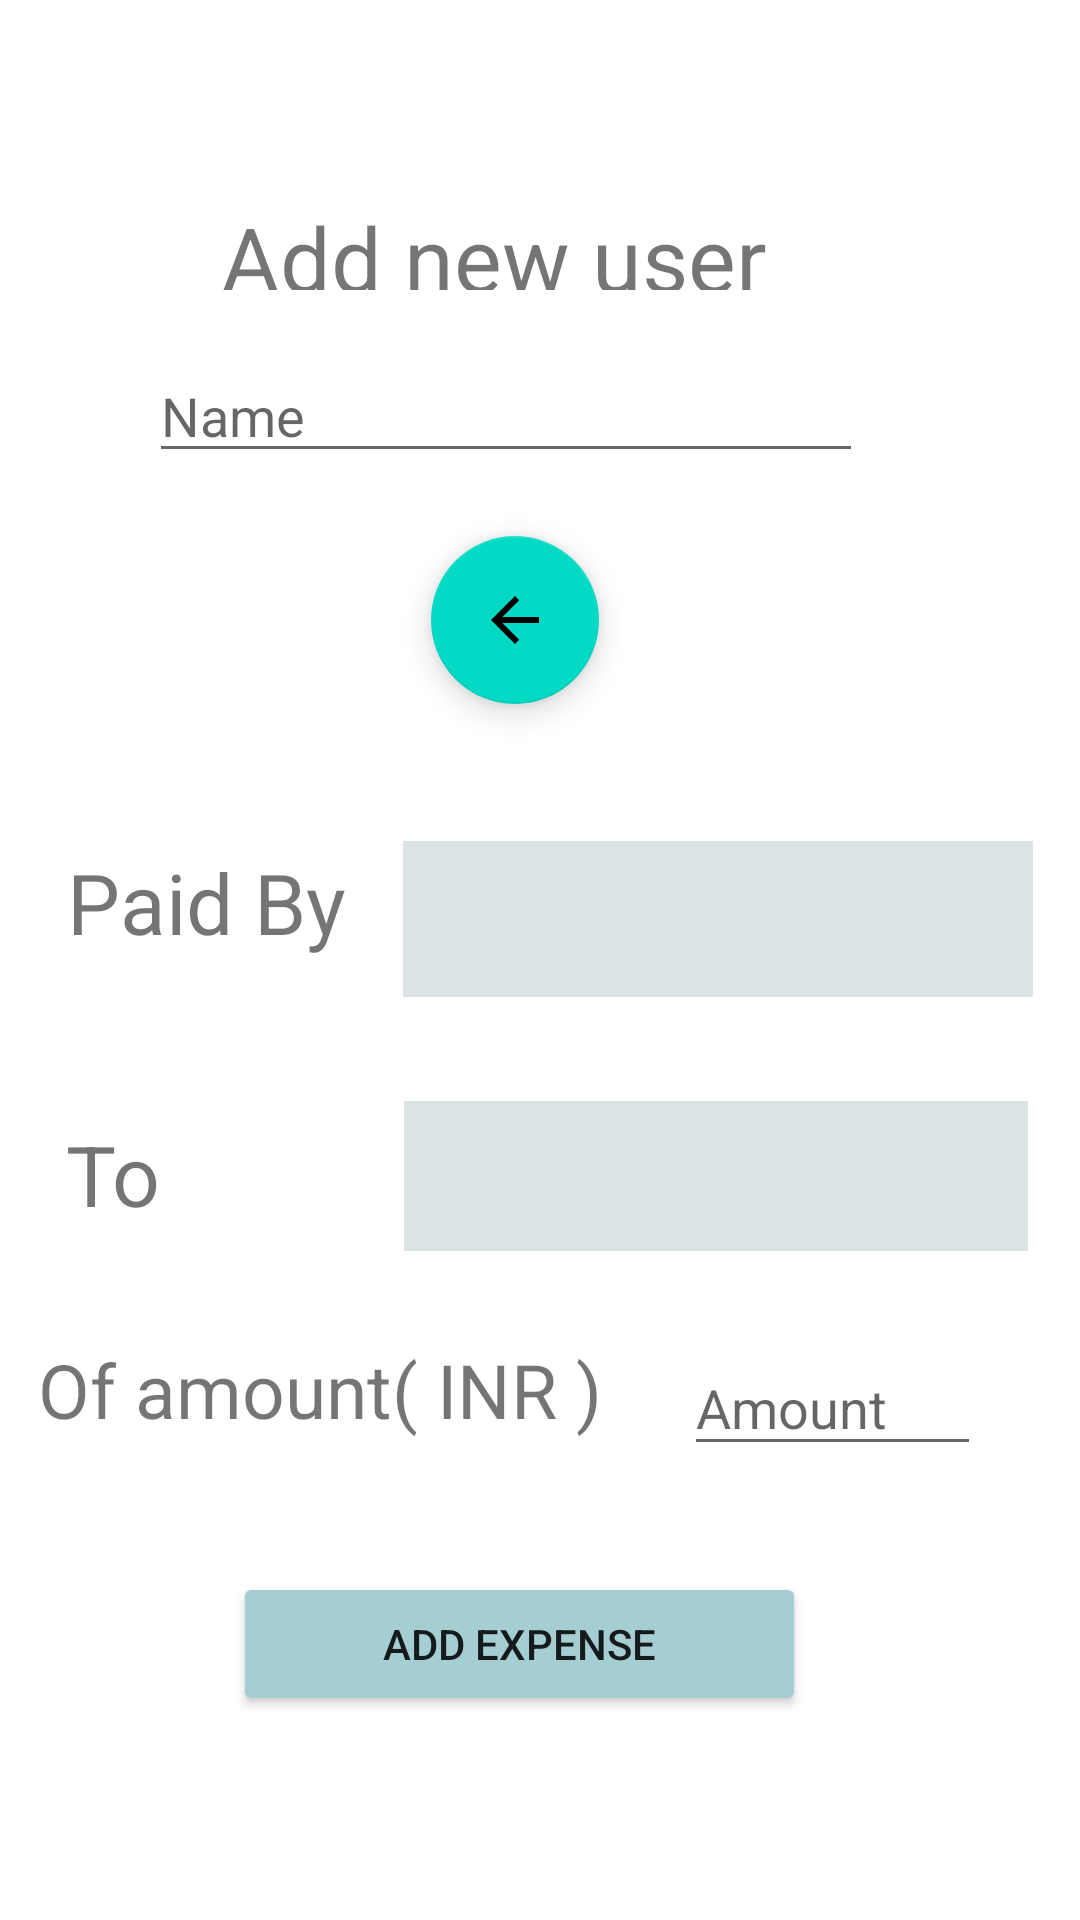

This screen was rendered from an Android layout file. Write that file and the resources it references.
<!-- AndroidManifest.xml: application theme Theme.Splitwise_demo -->
<!-- res/layout/add_expense.xml -->
<?xml version="1.0" encoding="utf-8"?>
<androidx.constraintlayout.widget.ConstraintLayout
    xmlns:android="http://schemas.android.com/apk/res/android"
    xmlns:app="http://schemas.android.com/apk/res-auto"
    xmlns:tools="http://schemas.android.com/tools"
    android:layout_width="match_parent"
    android:layout_height="match_parent">


    <com.google.android.material.floatingactionbutton.FloatingActionButton
        android:id="@+id/floatingActionButton"
        android:layout_width="wrap_content"
        android:layout_height="wrap_content"
        android:clickable="true"
        app:layout_constraintBottom_toBottomOf="parent"
        app:layout_constraintEnd_toEndOf="parent"
        app:layout_constraintHorizontal_bias="0.473"
        app:layout_constraintStart_toStartOf="parent"
        app:layout_constraintTop_toTopOf="parent"
        app:layout_constraintVertical_bias="0.306"
        app:srcCompat="@drawable/abc_vector_test" />

    <Spinner
        android:id="@+id/spinner"
        android:layout_width="210dp"
        android:layout_height="52dp"
        android:background="#DBE3E4"
        app:layout_constraintBottom_toBottomOf="parent"
        app:layout_constraintEnd_toEndOf="parent"
        app:layout_constraintHorizontal_bias="0.895"
        app:layout_constraintStart_toStartOf="parent"
        app:layout_constraintTop_toTopOf="parent"
        app:layout_constraintVertical_bias="0.477" />

    <Spinner
        android:id="@+id/spinner1"
        android:layout_width="208dp"
        android:layout_height="50dp"
        android:background="#DBE3E4"
        app:layout_constraintBottom_toBottomOf="parent"
        app:layout_constraintEnd_toEndOf="parent"
        app:layout_constraintHorizontal_bias="0.886"
        app:layout_constraintStart_toStartOf="parent"
        app:layout_constraintTop_toTopOf="parent"
        app:layout_constraintVertical_bias="0.622" />

    <TextView
        android:id="@+id/textView2"
        android:layout_width="119dp"
        android:layout_height="50dp"
        android:text="Paid By"
        android:textSize="28sp"
        app:layout_constraintBottom_toBottomOf="parent"
        app:layout_constraintEnd_toEndOf="parent"
        app:layout_constraintHorizontal_bias="0.092"
        app:layout_constraintStart_toStartOf="parent"
        app:layout_constraintTop_toTopOf="parent"
        app:layout_constraintVertical_bias="0.478" />

    <TextView
        android:id="@+id/textView3"
        android:layout_width="122dp"
        android:layout_height="44dp"
        android:text="To"
        android:textSize="28sp"
        app:layout_constraintBottom_toBottomOf="parent"
        app:layout_constraintEnd_toEndOf="parent"
        app:layout_constraintHorizontal_bias="0.093"
        app:layout_constraintStart_toStartOf="parent"
        app:layout_constraintTop_toTopOf="parent"
        app:layout_constraintVertical_bias="0.625" />

    <TextView
        android:id="@+id/textView4"
        android:layout_width="227dp"
        android:layout_height="41dp"
        android:text="Of amount( INR )"
        android:textSize="25sp"
        app:layout_constraintBottom_toBottomOf="parent"
        app:layout_constraintEnd_toEndOf="parent"
        app:layout_constraintHorizontal_bias="0.094"
        app:layout_constraintStart_toStartOf="parent"
        app:layout_constraintTop_toTopOf="parent"
        app:layout_constraintVertical_bias="0.745" />

    <EditText
        android:id="@+id/editTextTextPersonName"
        android:layout_width="99dp"
        android:layout_height="42dp"
        android:ems="10"
        android:hint="Amount"
        android:inputType="textPersonName"
        app:layout_constraintBottom_toBottomOf="parent"
        app:layout_constraintEnd_toEndOf="parent"
        app:layout_constraintHorizontal_bias="0.873"
        app:layout_constraintStart_toStartOf="parent"
        app:layout_constraintTop_toTopOf="parent"
        app:layout_constraintVertical_bias="0.747" />

    <EditText
        android:id="@+id/editTextTextPersonName2"
        android:layout_width="238dp"
        android:layout_height="41dp"
        android:ems="10"
        android:hint="Name"
        android:inputType="textPersonName"
        app:layout_constraintBottom_toBottomOf="parent"
        app:layout_constraintEnd_toEndOf="parent"
        app:layout_constraintHorizontal_bias="0.407"
        app:layout_constraintStart_toStartOf="parent"
        app:layout_constraintTop_toTopOf="parent"
        app:layout_constraintVertical_bias="0.195" />

    <TextView
        android:id="@+id/textView5"
        android:layout_width="250dp"
        android:layout_height="31dp"
        android:text="Add new user"
        android:textAlignment="center"
        android:textSize="30sp"
        app:layout_constraintBottom_toBottomOf="parent"
        app:layout_constraintEnd_toEndOf="parent"
        app:layout_constraintHorizontal_bias="0.36"
        app:layout_constraintStart_toStartOf="parent"
        app:layout_constraintTop_toTopOf="parent"
        app:layout_constraintVertical_bias="0.108" />

    <Button
        android:id="@+id/button"
        android:layout_width="191dp"
        android:layout_height="48dp"
        android:text="Add Expense"
        app:backgroundTint="#A5CED3"
        app:layout_constraintBottom_toBottomOf="parent"
        app:layout_constraintEnd_toEndOf="parent"
        app:layout_constraintHorizontal_bias="0.459"
        app:layout_constraintStart_toStartOf="parent"
        app:layout_constraintTop_toTopOf="parent"
        app:layout_constraintVertical_bias="0.885" />
</androidx.constraintlayout.widget.ConstraintLayout>
<!-- resources referenced by this layout -->
<resources>
  <style name="Theme.Splitwise_demo" parent="Theme.MaterialComponents.DayNight.DarkActionBar">
          
          <item name="colorPrimary">@color/purple_500</item>
          <item name="colorPrimaryVariant">@color/purple_700</item>
          <item name="colorOnPrimary">@color/white</item>
          
          <item name="colorSecondary">@color/teal_200</item>
          <item name="colorSecondaryVariant">@color/teal_700</item>
          <item name="colorOnSecondary">@color/black</item>
          
          <item name="android:statusBarColor" tools:targetApi="l">?attr/colorPrimaryVariant</item>
          
      </style>
  <!-- not gathered from this repository: default colours our renderer supplied (Android Studio template values) -->
  <color name="purple_500">#FF6200EE</color>
  <color name="purple_700">#FF3700B3</color>
  <color name="teal_200">#FF03DAC5</color>
  <color name="teal_700">#FF018786</color>
  <color name="black">#FF000000</color>
  <color name="white">#FFFFFFFF</color>
</resources>
